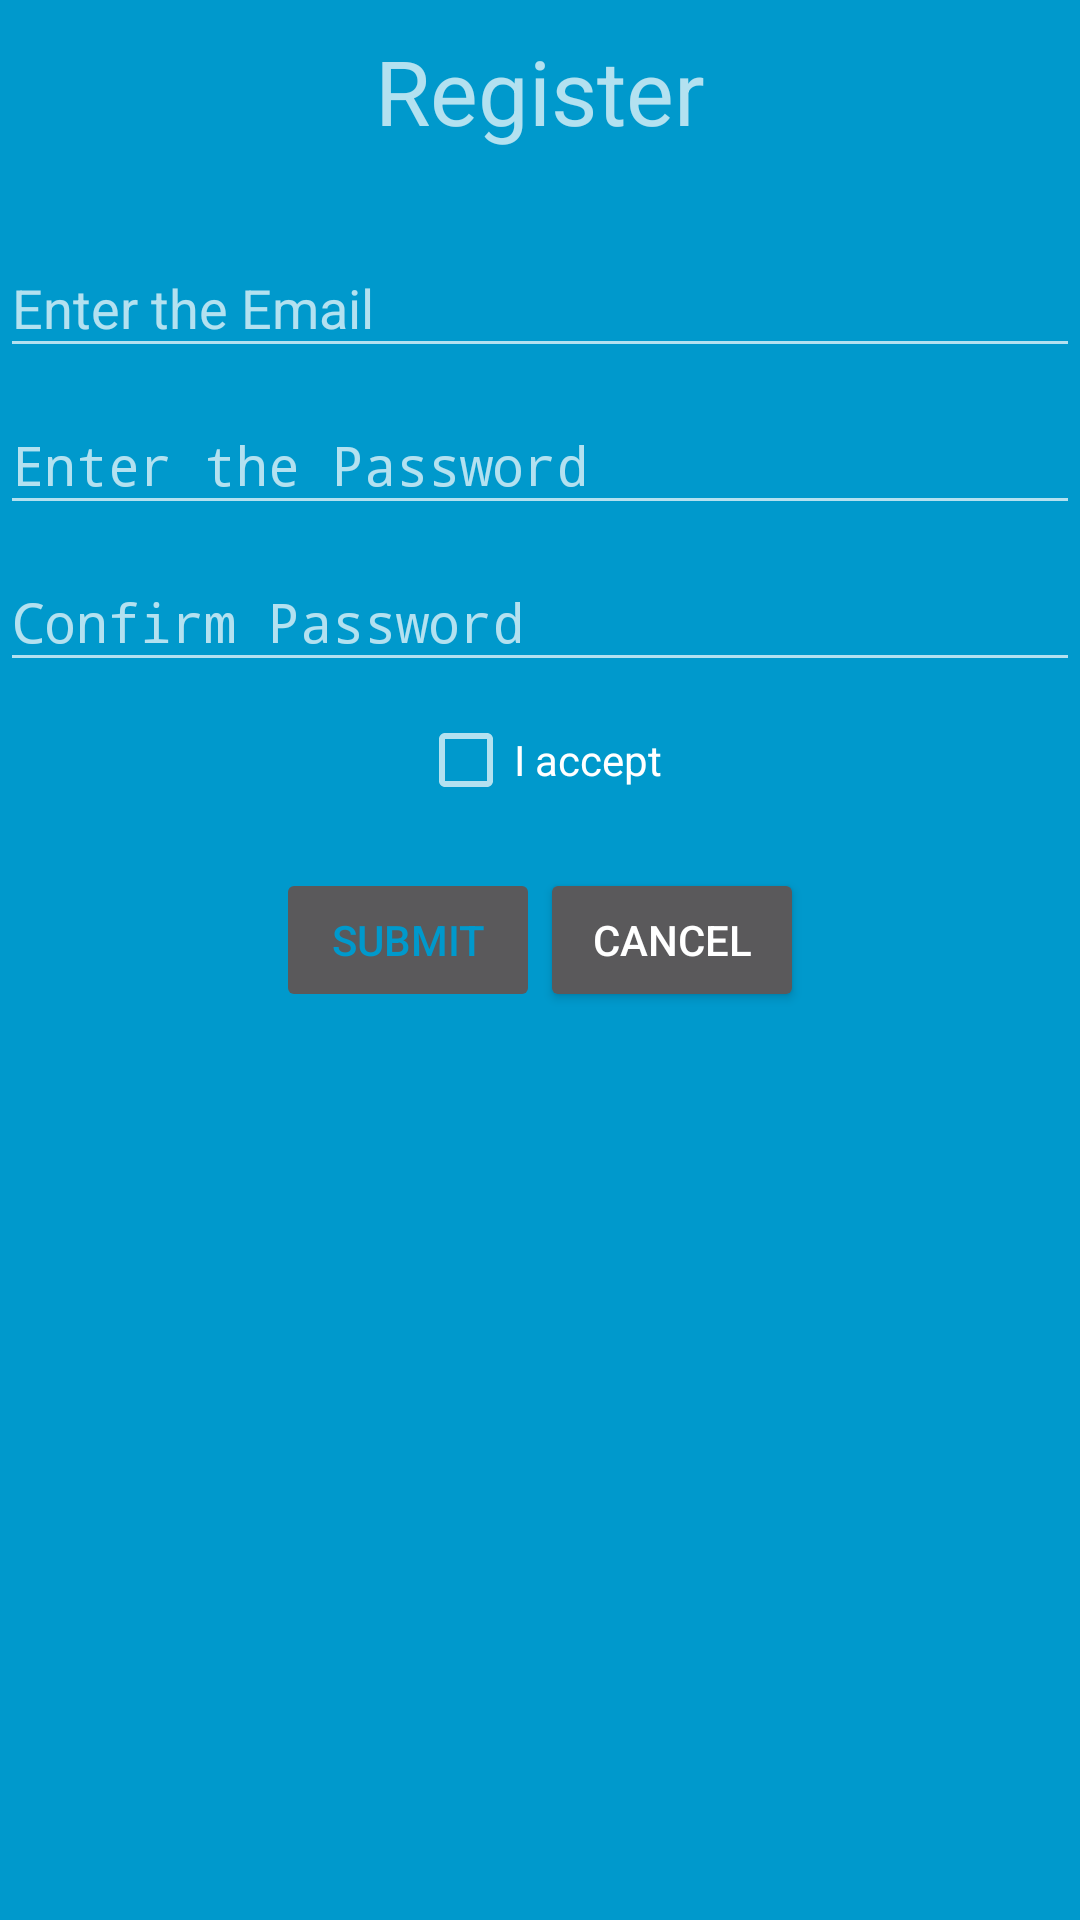

Write the Android layout XML for this screen, with the resource values it uses.
<!-- AndroidManifest.xml: activity theme AppThemeRegister -->
<!-- res/layout/activity_register.xml -->
<?xml version="1.0" encoding="utf-8"?>
<RelativeLayout xmlns:android="http://schemas.android.com/apk/res/android"
    xmlns:app="http://schemas.android.com/apk/res-auto"
    xmlns:tools="http://schemas.android.com/tools"
    android:layout_width="match_parent"
    android:layout_height="match_parent"
    android:background="@android:color/holo_blue_dark"
    tools:context="com.tech.pentateuch.activity.RegisterActivity">
    <LinearLayout
        android:layout_width="match_parent"
        android:layout_height="wrap_content"
        android:id="@+id/reg_layout"
        android:orientation="vertical">
        <TextView
            android:layout_width="match_parent"
            android:layout_height="wrap_content"
            android:text="Register"
            android:layout_marginTop="10dp"
            android:textSize="30sp"
            android:layout_marginBottom="20dp"
            android:gravity="center"/>
        <android.support.design.widget.TextInputLayout
            android:layout_width="match_parent"
            android:layout_height="wrap_content"
            android:hint="@string/email_hint">

            <EditText
                android:layout_width="match_parent"
                android:id="@+id/et_email_reg"
                android:layout_height="wrap_content"
                android:inputType="textEmailAddress"
                />
        </android.support.design.widget.TextInputLayout>
        <android.support.design.widget.TextInputLayout
            android:layout_width="match_parent"
            android:layout_height="wrap_content"
            android:hint="Enter the Password">

            <EditText
                android:layout_width="match_parent"
                android:id="@+id/et_pass_reg"
                android:layout_height="wrap_content"
                android:inputType="textPassword"
                />
        </android.support.design.widget.TextInputLayout>
        <android.support.design.widget.TextInputLayout
            android:layout_width="match_parent"
            android:layout_height="wrap_content"
            android:hint="Confirm Password">

            <EditText
                android:layout_width="match_parent"
                android:layout_height="wrap_content"
                android:id="@+id/et_pass_conf_reg"
                android:inputType="textPassword"
                />
        </android.support.design.widget.TextInputLayout>
        <CheckBox
            android:layout_width="wrap_content"
            android:layout_height="wrap_content"
            android:layout_gravity="center"
            android:id="@+id/cb_accept"
            android:layout_marginTop="10dp"
            android:layout_marginBottom="20dp"
            android:text="I accept"/>
    </LinearLayout>
    <LinearLayout
        android:layout_width="wrap_content"
        android:layout_height="wrap_content"
        android:layout_below="@+id/reg_layout"
        android:orientation="horizontal"
        android:layout_centerInParent="true">

        <Button
            android:layout_width="wrap_content"
            android:layout_height="wrap_content"
            android:textColor="@android:color/holo_blue_dark"
            android:text="Submit"
            android:enabled="false"
            android:id="@+id/btn_submit"/>
        <Button
            android:layout_width="wrap_content"
            android:layout_height="wrap_content"
            android:id="@+id/btn_cancel_reg"
            android:text="Cancel"/>
    </LinearLayout>
</RelativeLayout>
<!-- resources referenced by this layout -->
<resources>
  <string name="email_hint">Enter the Email</string>
  <style name="AppThemeRegister" parent="Theme.AppCompat.NoActionBar" />
</resources>
